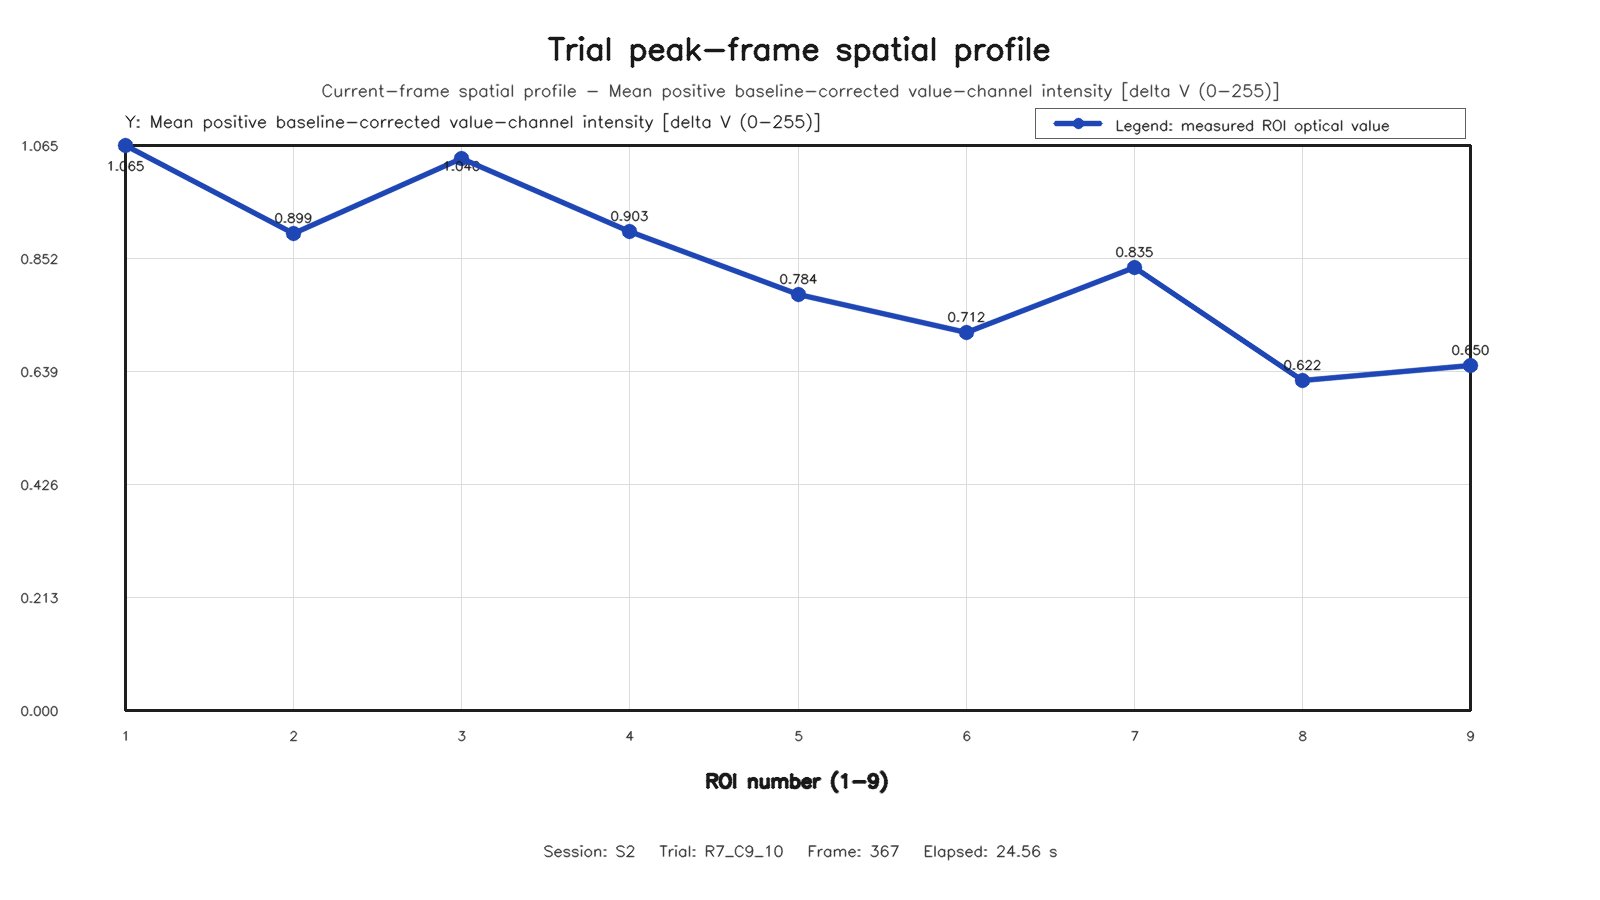

The file beside this chart, header and first rows:
roi, row, column, value
1, 1, 1, 1.065
2, 1, 2, 0.8989
3, 1, 3, 1.04
4, 2, 1, 0.9027
5, 2, 2, 0.7843
6, 2, 3, 0.7121
7, 3, 1, 0.8347
8, 3, 2, 0.6219
9, 3, 3, 0.6502
